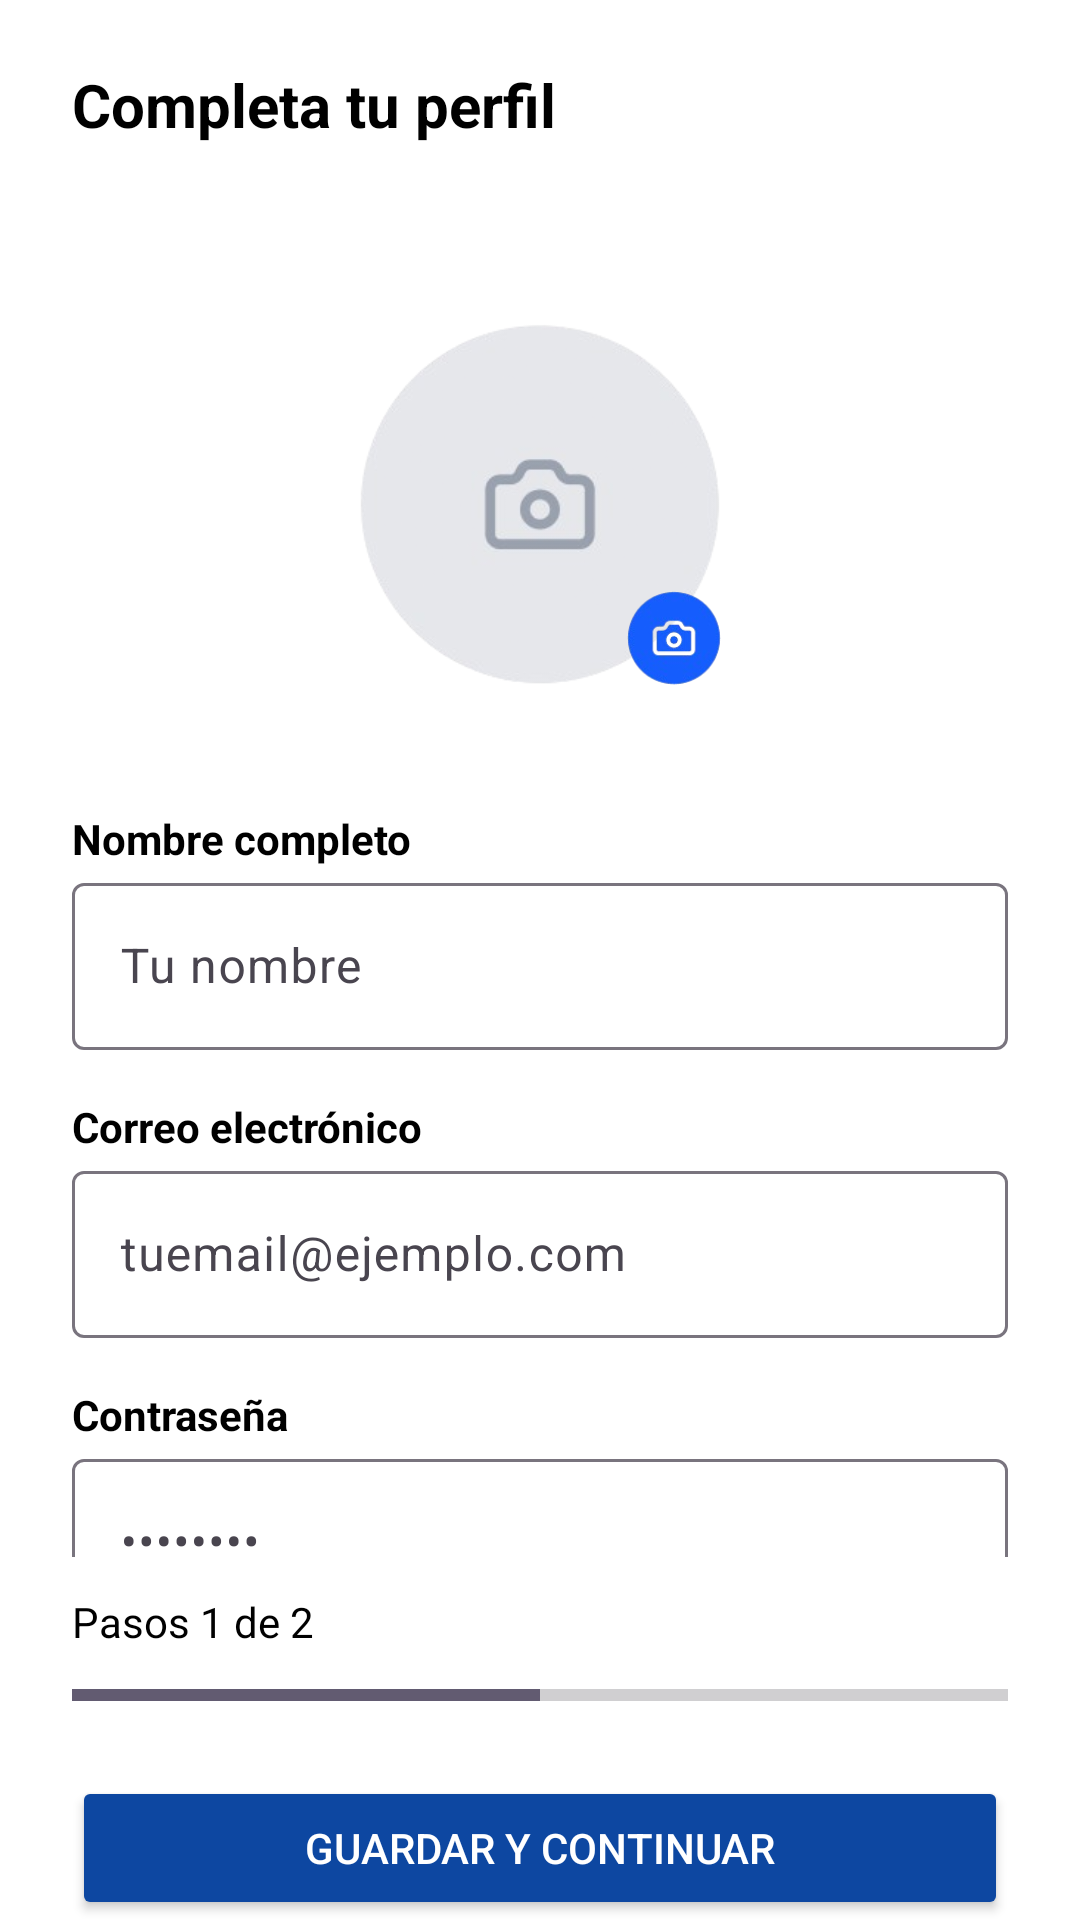

Android layout source for this screen:
<!-- AndroidManifest.xml: application theme Theme.DogGo -->
<!-- res/layout/activity_4perfil_duenio.xml -->
<?xml version="1.0" encoding="utf-8"?>
<androidx.constraintlayout.widget.ConstraintLayout xmlns:android="http://schemas.android.com/apk/res/android"
    android:id="@+id/root"
    xmlns:app="http://schemas.android.com/apk/res-auto"
    xmlns:tools="http://schemas.android.com/tools"
    android:layout_width="match_parent"
    android:layout_height="match_parent"
    android:background="@color/white"
    tools:context=".DA1PerfilDuenio">

    
    <LinearLayout
        android:id="@+id/topHeader"
        android:layout_width="0dp"
        android:layout_height="70dp"
        android:orientation="vertical"
        android:gravity="center_vertical"
        android:paddingStart="24dp"
        android:paddingEnd="24dp"
        android:background="@color/white"
        app:layout_constraintTop_toTopOf="parent"
        app:layout_constraintStart_toStartOf="parent"
        app:layout_constraintEnd_toEndOf="parent">

        <TextView
            android:id="@+id/titlePerfil"
            android:layout_width="wrap_content"
            android:layout_height="wrap_content"
            android:text="@string/lbl4Title"
            android:textSize="20sp"
            android:textStyle="bold"
            android:textColor="@color/black" />
    </LinearLayout>

    
    <androidx.core.widget.NestedScrollView
        android:id="@+id/scrollContent"
        android:layout_width="0dp"
        android:layout_height="0dp"
        android:paddingHorizontal="24dp"
        android:fillViewport="false"
        app:layout_constraintTop_toBottomOf="@id/topHeader"
        app:layout_constraintBottom_toTopOf="@+id/bottomSection"
        app:layout_constraintStart_toStartOf="parent"
        app:layout_constraintEnd_toEndOf="parent">

        <LinearLayout
            android:layout_width="match_parent"
            android:layout_height="wrap_content"
            android:orientation="vertical"
            android:paddingTop="16dp">

            
            <FrameLayout
                android:layout_width="140dp"
                android:layout_height="140dp"
                android:layout_marginTop="12dp"
                android:layout_gravity="center">

                <ImageView
                    android:id="@+id/perfilImage"
                    android:layout_width="match_parent"
                    android:layout_height="match_parent"
                    android:scaleType="centerInside"
                    android:src="@drawable/foto_perfil"
                    android:padding="0dp" />

                <ImageView
                    android:id="@+id/btnCamera"
                    android:layout_width="38dp"
                    android:layout_height="38dp"
                    android:src="@drawable/subir"
                    android:elevation="4dp"
                    android:layout_gravity="bottom|end"
                    android:layout_margin="6dp" />
            </FrameLayout>

            
            <TextView
                android:layout_width="wrap_content"
                android:layout_height="wrap_content"
                android:text="@string/lbl4Name"
                android:textColor="@color/black"
                android:layout_marginTop="32dp"
                android:textStyle="bold"/>

            <com.google.android.material.textfield.TextInputLayout
                android:id="@+id/inputName"
                android:layout_width="match_parent"
                android:layout_height="wrap_content">

                <com.google.android.material.textfield.TextInputEditText
                    android:id="@+id/txtName"
                    android:layout_width="match_parent"
                    android:layout_height="wrap_content"
                    android:textColor="@color/black"
                    android:hint="@string/inp4Name" />
            </com.google.android.material.textfield.TextInputLayout>

            
            <TextView
                android:id="@+id/lblEmail"
                android:layout_width="wrap_content"
                android:layout_height="wrap_content"
                android:text="Correo electrónico"
                android:textColor="@color/black"
                android:layout_marginTop="16dp"
                android:textStyle="bold"/>

            <com.google.android.material.textfield.TextInputLayout
                android:id="@+id/inputEmail"
                android:layout_width="match_parent"
                android:layout_height="wrap_content">

                <com.google.android.material.textfield.TextInputEditText
                    android:id="@+id/txtEmail"
                    android:layout_width="match_parent"
                    android:layout_height="wrap_content"
                    android:textColor="@color/black"
                    android:hint="tuemail@ejemplo.com"
                    android:inputType="textEmailAddress" />
            </com.google.android.material.textfield.TextInputLayout>

            
            <TextView
                android:id="@+id/lblPassword"
                android:layout_width="wrap_content"
                android:layout_height="wrap_content"
                android:text="Contraseña"
                android:textColor="@color/black"
                android:layout_marginTop="16dp"
                android:textStyle="bold"/>

            <com.google.android.material.textfield.TextInputLayout
                android:id="@+id/inputPassword"
                android:layout_width="match_parent"
                android:layout_height="wrap_content">

                <com.google.android.material.textfield.TextInputEditText
                    android:id="@+id/txtPassword"
                    android:layout_width="match_parent"
                    android:layout_height="wrap_content"
                    android:textColor="@color/black"
                    android:hint="••••••••"
                    android:inputType="textPassword" />
            </com.google.android.material.textfield.TextInputLayout>

            
            <TextView
                android:layout_width="wrap_content"
                android:layout_height="wrap_content"
                android:text="@string/lbl4Direction"
                android:textColor="@color/black"
                android:layout_marginTop="16dp"
                android:textStyle="bold"/>

            <com.google.android.material.textfield.TextInputLayout
                android:id="@+id/inputDirection"
                android:layout_width="match_parent"
                android:layout_height="wrap_content"
                app:startIconDrawable="@drawable/ic_location_gray">

                <com.google.android.material.textfield.TextInputEditText
                    android:id="@+id/txtDirection"
                    android:layout_width="match_parent"
                    android:layout_height="wrap_content"
                    android:textColor="@color/black"
                    android:hint="@string/inp4Direction" />
            </com.google.android.material.textfield.TextInputLayout>

            
            <TextView
                android:layout_width="wrap_content"
                android:layout_height="wrap_content"
                android:text="@string/lbl4Phone"
                android:textColor="@color/black"
                android:layout_marginTop="16dp"
                android:textStyle="bold"/>

            <com.google.android.material.textfield.TextInputLayout
                android:id="@+id/inputPhone"
                android:layout_width="match_parent"
                android:layout_height="wrap_content">

                <com.google.android.material.textfield.TextInputEditText
                    android:id="@+id/txtPhone"
                    android:layout_width="match_parent"
                    android:layout_height="wrap_content"
                    android:textColor="@color/black"
                    android:hint="@string/inp4Phone"
                    android:inputType="phone" />
            </com.google.android.material.textfield.TextInputLayout>

            
            <CheckBox
                android:id="@+id/checkTerms"
                android:layout_width="wrap_content"
                android:layout_height="wrap_content"
                android:layout_marginTop="12dp"
                android:text="@string/cb4Terms" />

        </LinearLayout>
    </androidx.core.widget.NestedScrollView>

    
    <LinearLayout
        android:id="@+id/bottomSection"
        android:layout_width="0dp"
        android:layout_height="wrap_content"
        android:orientation="vertical"
        android:paddingHorizontal="24dp"
        android:paddingTop="12dp"
        android:background="@color/white"
        app:layout_constraintBottom_toBottomOf="parent"
        app:layout_constraintStart_toStartOf="parent"
        app:layout_constraintEnd_toEndOf="parent">

        <TextView
            android:layout_width="wrap_content"
            android:layout_height="wrap_content"
            android:text="@string/lbl4Steps"
            android:textColor="@color/black"
            android:textSize="14sp" />

        
        <ProgressBar
            android:id="@+id/progressSteps"
            style="?android:attr/progressBarStyleHorizontal"
            android:layout_width="match_parent"
            android:layout_height="14dp"
            android:layout_marginTop="8dp"
            android:progress="50"
            android:max="100" />

        
        <Button
            android:id="@+id/btnNext"
            android:layout_width="match_parent"
            android:layout_height="48dp"
            android:text="@string/btn4Next"
            android:textColor="@android:color/white"
            android:backgroundTint="@color/blue_text"
            android:layout_marginTop="20dp" />

    </LinearLayout>

</androidx.constraintlayout.widget.ConstraintLayout>
<!-- resources referenced by this layout -->
<resources>
  <color name="black">#FF000000</color>
  <color name="blue_text">#0D47A1</color>
  <color name="white">#FFFFFFFF</color>
  <!-- drawable foto_perfil: png bitmap (drawable, 28099 bytes) -->
  <!-- drawable ic_location_gray (drawable) -->
  <vector xmlns:android="http://schemas.android.com/apk/res/android"
      android:width="24dp"
      android:height="24dp"
      android:viewportWidth="24.0"
      android:viewportHeight="24.0">
      <path
          android:fillColor="#888888"
          android:pathData="M12,2C8.13,2 5,5.13 5,9c0,5.25 7,13 7,13s7,-7.75 7,-13c0,-3.87 -3.13,-7 -7,-7zM12,11.5c-1.38,0 -2.5,-1.12 -2.5,-2.5s1.12,-2.5 2.5,-2.5 2.5,1.12 2.5,2.5 -1.12,2.5 -2.5,2.5z"/>
  </vector>
  <!-- drawable subir: png bitmap (drawable, 15277 bytes) -->
  <string name="btn4Next">Guardar y continuar</string>
  <string name="cb4Terms">Acepto los términos y condiciones</string>
  <string name="inp4Direction">Tu dirección</string>
  <string name="inp4Name">Tu nombre</string>
  <string name="inp4Phone">+593</string>
  <string name="lbl4Direction">Dirección</string>
  <string name="lbl4Name">Nombre completo</string>
  <string name="lbl4Phone">Teléfono</string>
  <string name="lbl4Steps">Pasos 1 de 2</string>
  <string name="lbl4Title">Completa tu perfil</string>
  <style name="Theme.DogGo" parent="Base.Theme.DogGo" />
  <style name="Base.Theme.DogGo" parent="Theme.Material3.DayNight.NoActionBar">
          
          
      </style>
</resources>
